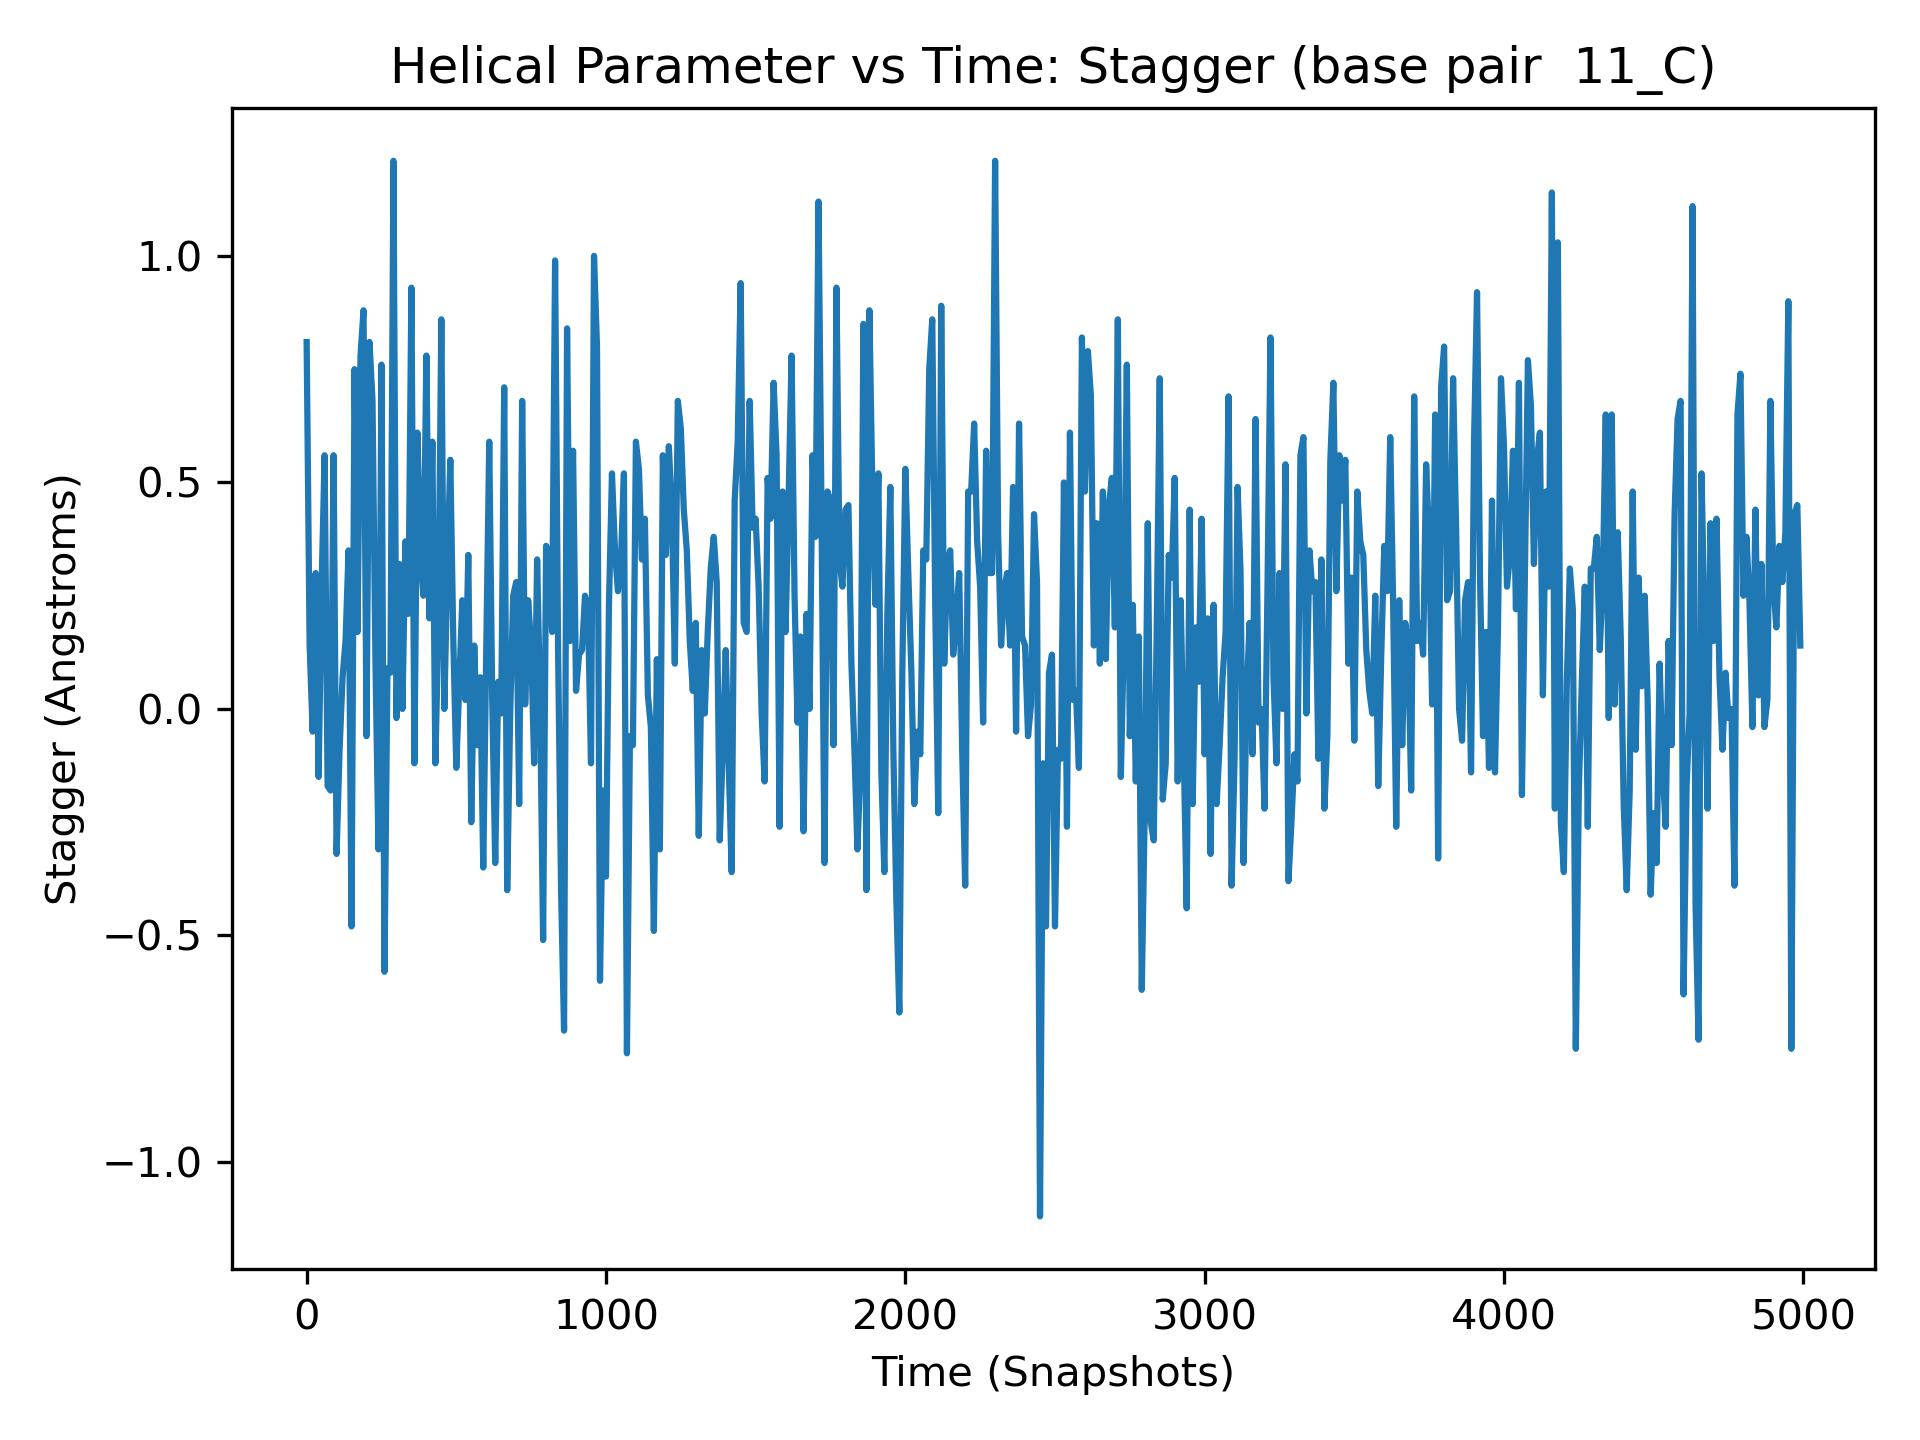

The data file committed next to this chart (first rows):
, 11_C
0, 0.81
1, -0.01
2, -0.27
3, -0.39
4, 0.02
5, 0.07
6, -0.14
7, 0.16
8, -0.15
9, -0.11
10, 0.14
11, 0.44
12, 0.13
13, 0.5
14, 0.71
15, 0.85
16, 0.08
17, -0.22
18, 0.17
19, 0.81
20, -0.05
21, 0.12
22, -0.12
23, 0.06
24, -0.19
25, 0.44
26, 0.19
27, 0.52
28, 0.51
29, -0.52
30, 0.3
31, 0.04
32, 0.07
33, 0.57
34, 0.02
35, 0.53
36, 0.21
37, 0.74
38, -0.25
39, 0.42
40, -0.15
41, 0.25
42, 0.33
43, 0.24
44, -0.06
45, -0.25
46, 0.69
47, -0.26
48, 0.34
49, 0.31
50, 0.27
51, 0.19
52, 0.56
53, 0.02
54, 0.44
55, 0.39
56, -0.02
57, 0.3
58, 0.43
59, -0.02
... 4,940 more rows
